Run: headless pygame with SDL's dummy video driver; simulated clock (each Clock.tick advances the game by its frame time, no real sleeping); random seed 0; keys injected as events and as key.get_pressed() state; no mouse input.
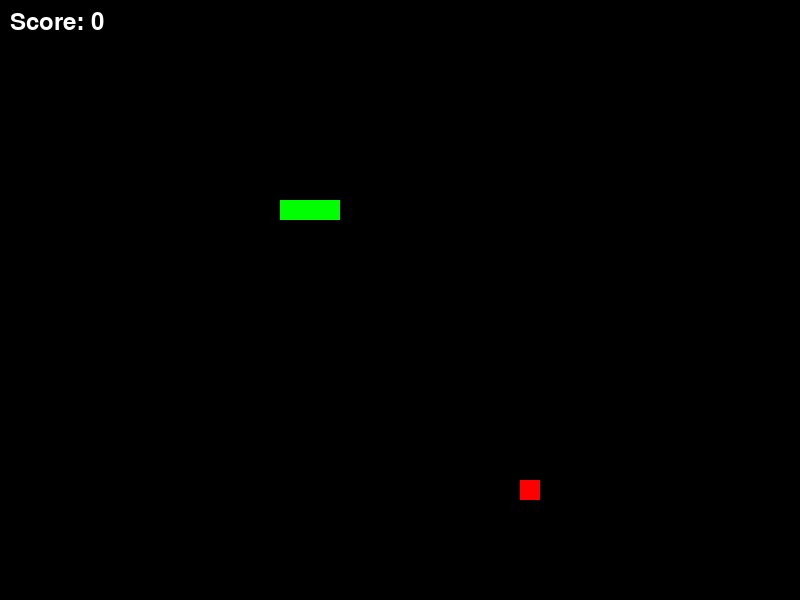
Frame 1 of 4 · flips 1–60 · no input
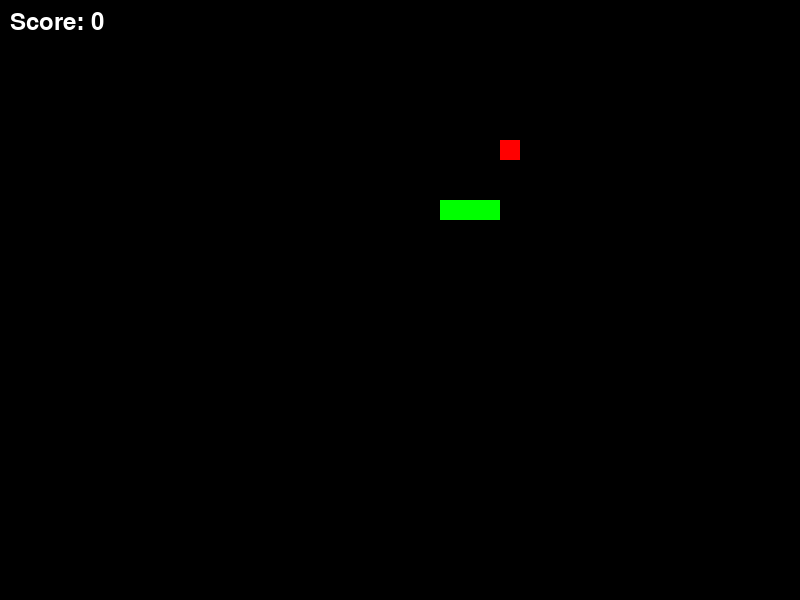
Frame 2 of 4 · flips 61–180 · tapped SPACE, RETURN · held RIGHT (→), D
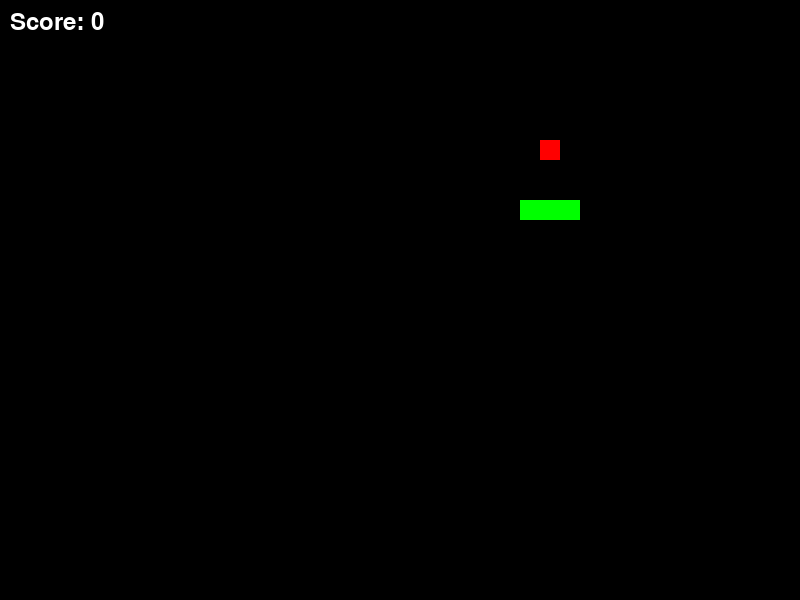
Frame 3 of 4 · flips 181–300 · held DOWN (↓), S
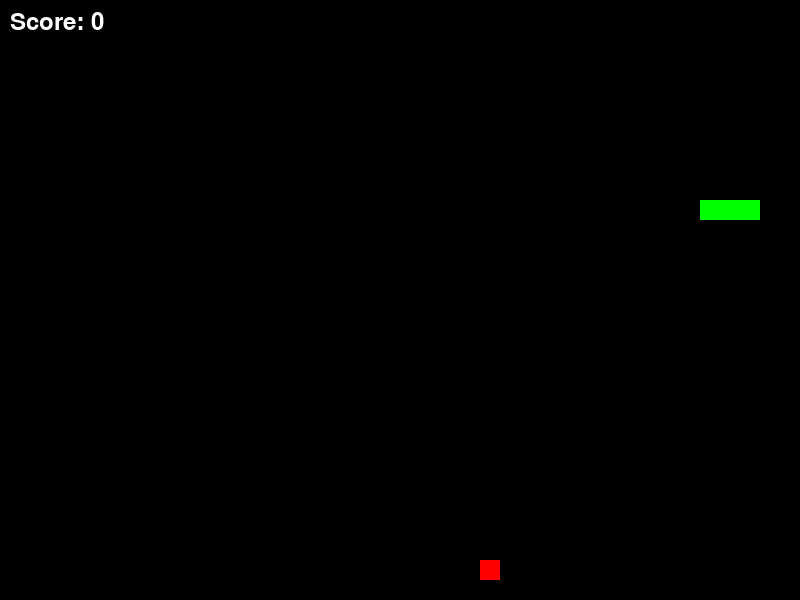
Frame 4 of 4 · flips 301–420 · held LEFT (←), A, UP (↑), W

The pygame program that drew these frames:

import pygame
import sys
import random

# Game constants
SCREEN_WIDTH = 800
SCREEN_HEIGHT = 600
BLOCK_SIZE = 20
SPEED = 10

# Colors
BLACK = (0, 0, 0)
WHITE = (255, 255, 255)
RED = (255, 0, 0)
GREEN = (0, 255, 0)

class SnakeGame:
    def __init__(self):
        pygame.init()
        self.screen = pygame.display.set_mode((SCREEN_WIDTH, SCREEN_HEIGHT))
        pygame.display.set_caption("Snake Game")
        self.clock = pygame.time.Clock()
        self.reset()
        self.font = pygame.font.Font(None, 36)

    def reset(self):
        self.snake = [(200, 200), (220, 200), (240, 200)]
        self.direction = "RIGHT"
        self.apple = self.generate_apple()
        self.score = 0

    def generate_apple(self):
        while True:
            x = random.randint(0, SCREEN_WIDTH - BLOCK_SIZE) // BLOCK_SIZE * BLOCK_SIZE
            y = random.randint(0, SCREEN_HEIGHT - BLOCK_SIZE) // BLOCK_SIZE * BLOCK_SIZE
            apple = (x, y)
            if apple not in self.snake:
                return apple

    def handle_events(self):
        for event in pygame.event.get():
            if event.type == pygame.QUIT:
                pygame.quit()
                sys.exit()
            elif event.type == pygame.KEYDOWN:
                if event.key == pygame.K_UP and self.direction != "DOWN":
                    self.direction = "UP"
                elif event.key == pygame.K_DOWN and self.direction != "UP":
                    self.direction = "DOWN"
                elif event.key == pygame.K_LEFT and self.direction != "RIGHT":
                    self.direction = "LEFT"
                elif event.key == pygame.K_RIGHT and self.direction != "LEFT":
                    self.direction = "RIGHT"

    def update(self):
        head = self.snake[-1]
        if self.direction == "UP":
            new_head = (head[0], head[1] - BLOCK_SIZE)
        elif self.direction == "DOWN":
            new_head = (head[0], head[1] + BLOCK_SIZE)
        elif self.direction == "LEFT":
            new_head = (head[0] - BLOCK_SIZE, head[1])
        elif self.direction == "RIGHT":
            new_head = (head[0] + BLOCK_SIZE, head[1])

        self.snake.append(new_head)
        if self.snake[-1] == self.apple:
            self.apple = self.generate_apple()
            self.score += 1
        else:
            self.snake.pop(0)

        if (self.snake[-1][0] < 0 or self.snake[-1][0] >= SCREEN_WIDTH or
            self.snake[-1][1] < 0 or self.snake[-1][1] >= SCREEN_HEIGHT or
            self.snake[-1] in self.snake[:-1]):
            self.reset()

    def draw(self):
        self.screen.fill(BLACK)
        for pos in self.snake:
            pygame.draw.rect(self.screen, GREEN, (pos[0], pos[1], BLOCK_SIZE, BLOCK_SIZE))
        pygame.draw.rect(self.screen, RED, (self.apple[0], self.apple[1], BLOCK_SIZE, BLOCK_SIZE))
        score_text = self.font.render(f"Score: {self.score}", True, WHITE)
        self.screen.blit(score_text, (10, 10))
        pygame.display.flip()

    def run(self):
        while True:
            self.handle_events()
            self.update()
            self.draw()
            self.clock.tick(SPEED)

if __name__ == "__main__":
    game = SnakeGame()
    game.run()
